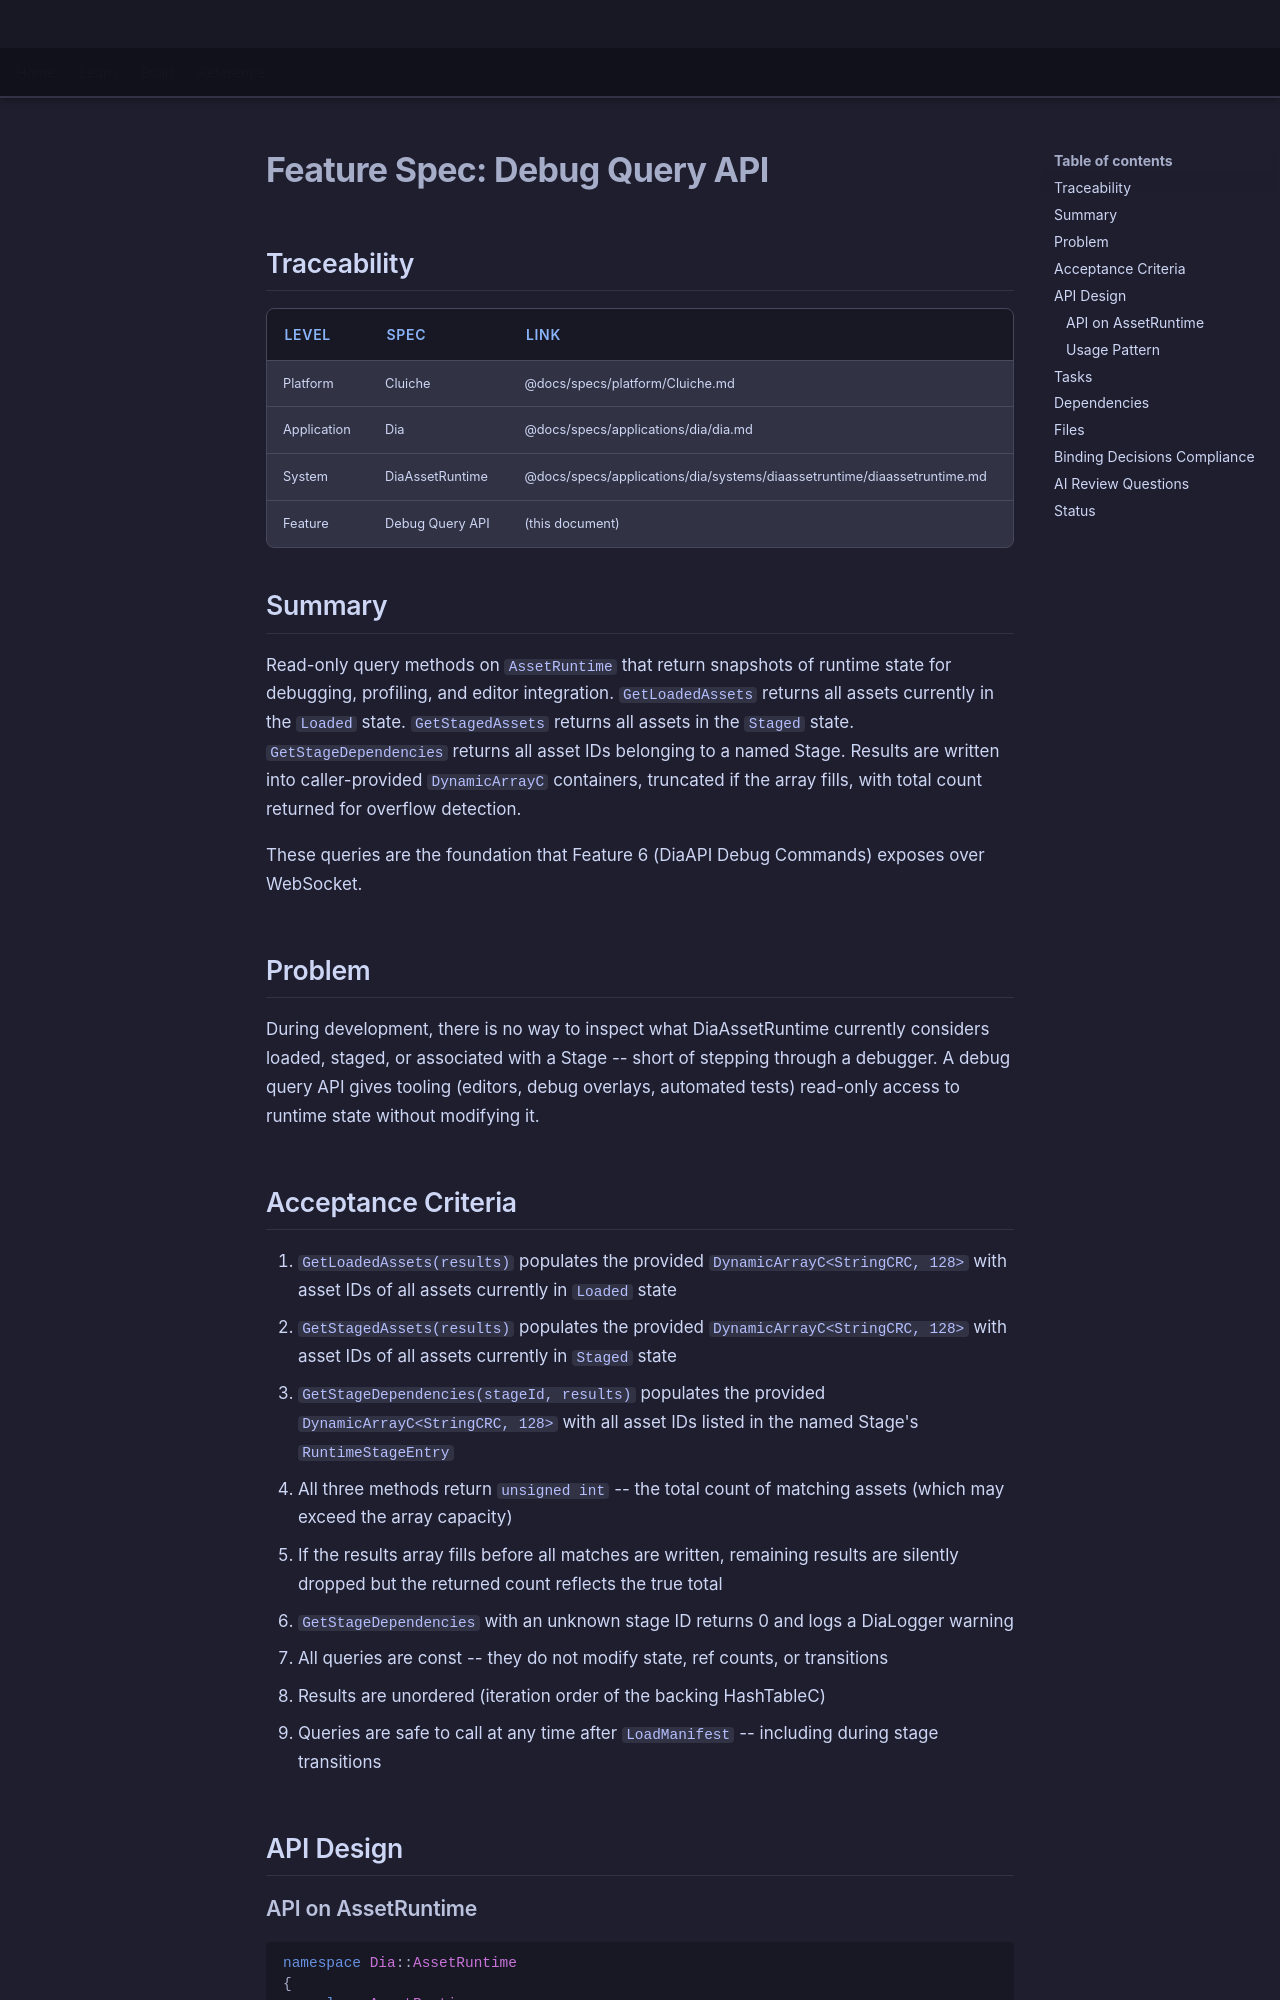

repository: LenihanConor/Cluiche · page: specs/applications/dia/systems/diaassetruntime/debug-query-api/index.html · generator: mkdocs

# Feature Spec: Debug Query API

## Traceability

| Level | Spec | Link |
|-------|------|------|
| Platform | Cluiche | @docs/specs/platform/Cluiche.md |
| Application | Dia | @docs/specs/applications/dia/dia.md |
| System | DiaAssetRuntime | @docs/specs/applications/dia/systems/diaassetruntime/diaassetruntime.md |
| Feature | Debug Query API | (this document) |

## Summary

Read-only query methods on `AssetRuntime` that return snapshots of runtime state for debugging, profiling, and editor integration. `GetLoadedAssets` returns all assets currently in the `Loaded` state. `GetStagedAssets` returns all assets in the `Staged` state. `GetStageDependencies` returns all asset IDs belonging to a named Stage. Results are written into caller-provided `DynamicArrayC` containers, truncated if the array fills, with total count returned for overflow detection.

These queries are the foundation that Feature 6 (DiaAPI Debug Commands) exposes over WebSocket.

## Problem

During development, there is no way to inspect what DiaAssetRuntime currently considers loaded, staged, or associated with a Stage -- short of stepping through a debugger. A debug query API gives tooling (editors, debug overlays, automated tests) read-only access to runtime state without modifying it.

## Acceptance Criteria

1. `GetLoadedAssets(results)` populates the provided `DynamicArrayC<StringCRC, 128>` with asset IDs of all assets currently in `Loaded` state
2. `GetStagedAssets(results)` populates the provided `DynamicArrayC<StringCRC, 128>` with asset IDs of all assets currently in `Staged` state
3. `GetStageDependencies(stageId, results)` populates the provided `DynamicArrayC<StringCRC, 128>` with all asset IDs listed in the named Stage's `RuntimeStageEntry`
4. All three methods return `unsigned int` -- the total count of matching assets (which may exceed the array capacity)
5. If the results array fills before all matches are written, remaining results are silently dropped but the returned count reflects the true total
6. `GetStageDependencies` with an unknown stage ID returns 0 and logs a DiaLogger warning
7. All queries are const -- they do not modify state, ref counts, or transitions
8. Results are unordered (iteration order of the backing HashTableC)
9. Queries are safe to call at any time after `LoadManifest` -- including during stage transitions

## API Design
